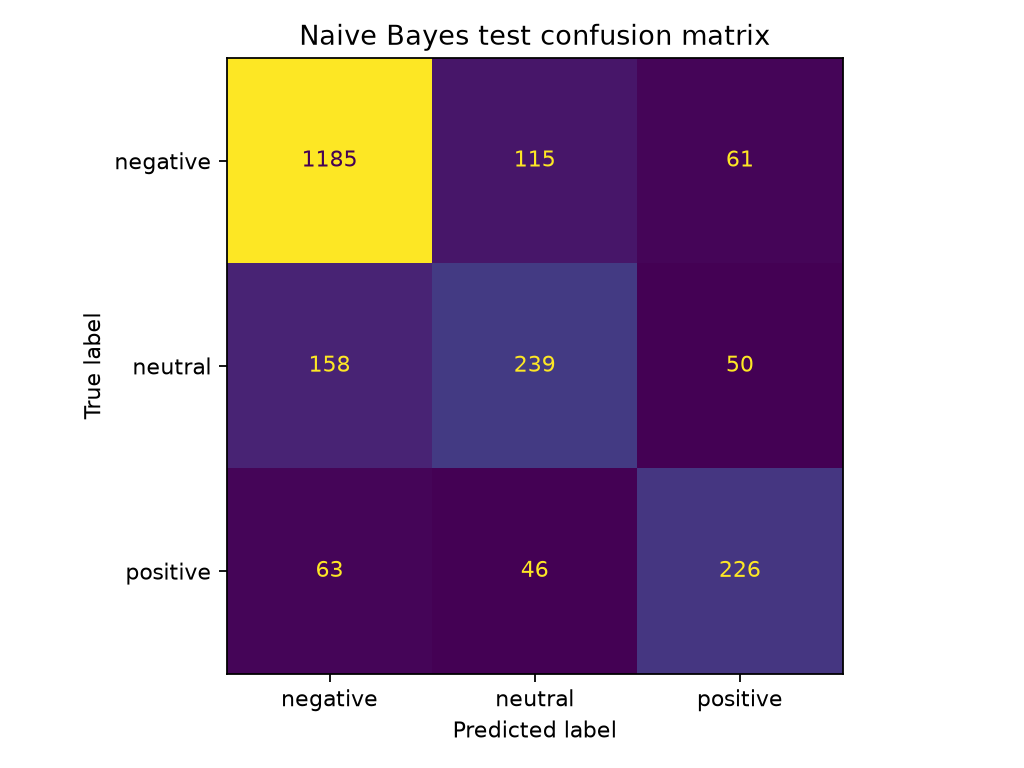

Values plotted in this chart, from the file beside it:
, negative, neutral, positive
negative, 1185, 115, 61
neutral, 158, 239, 50
positive, 63, 46, 226
